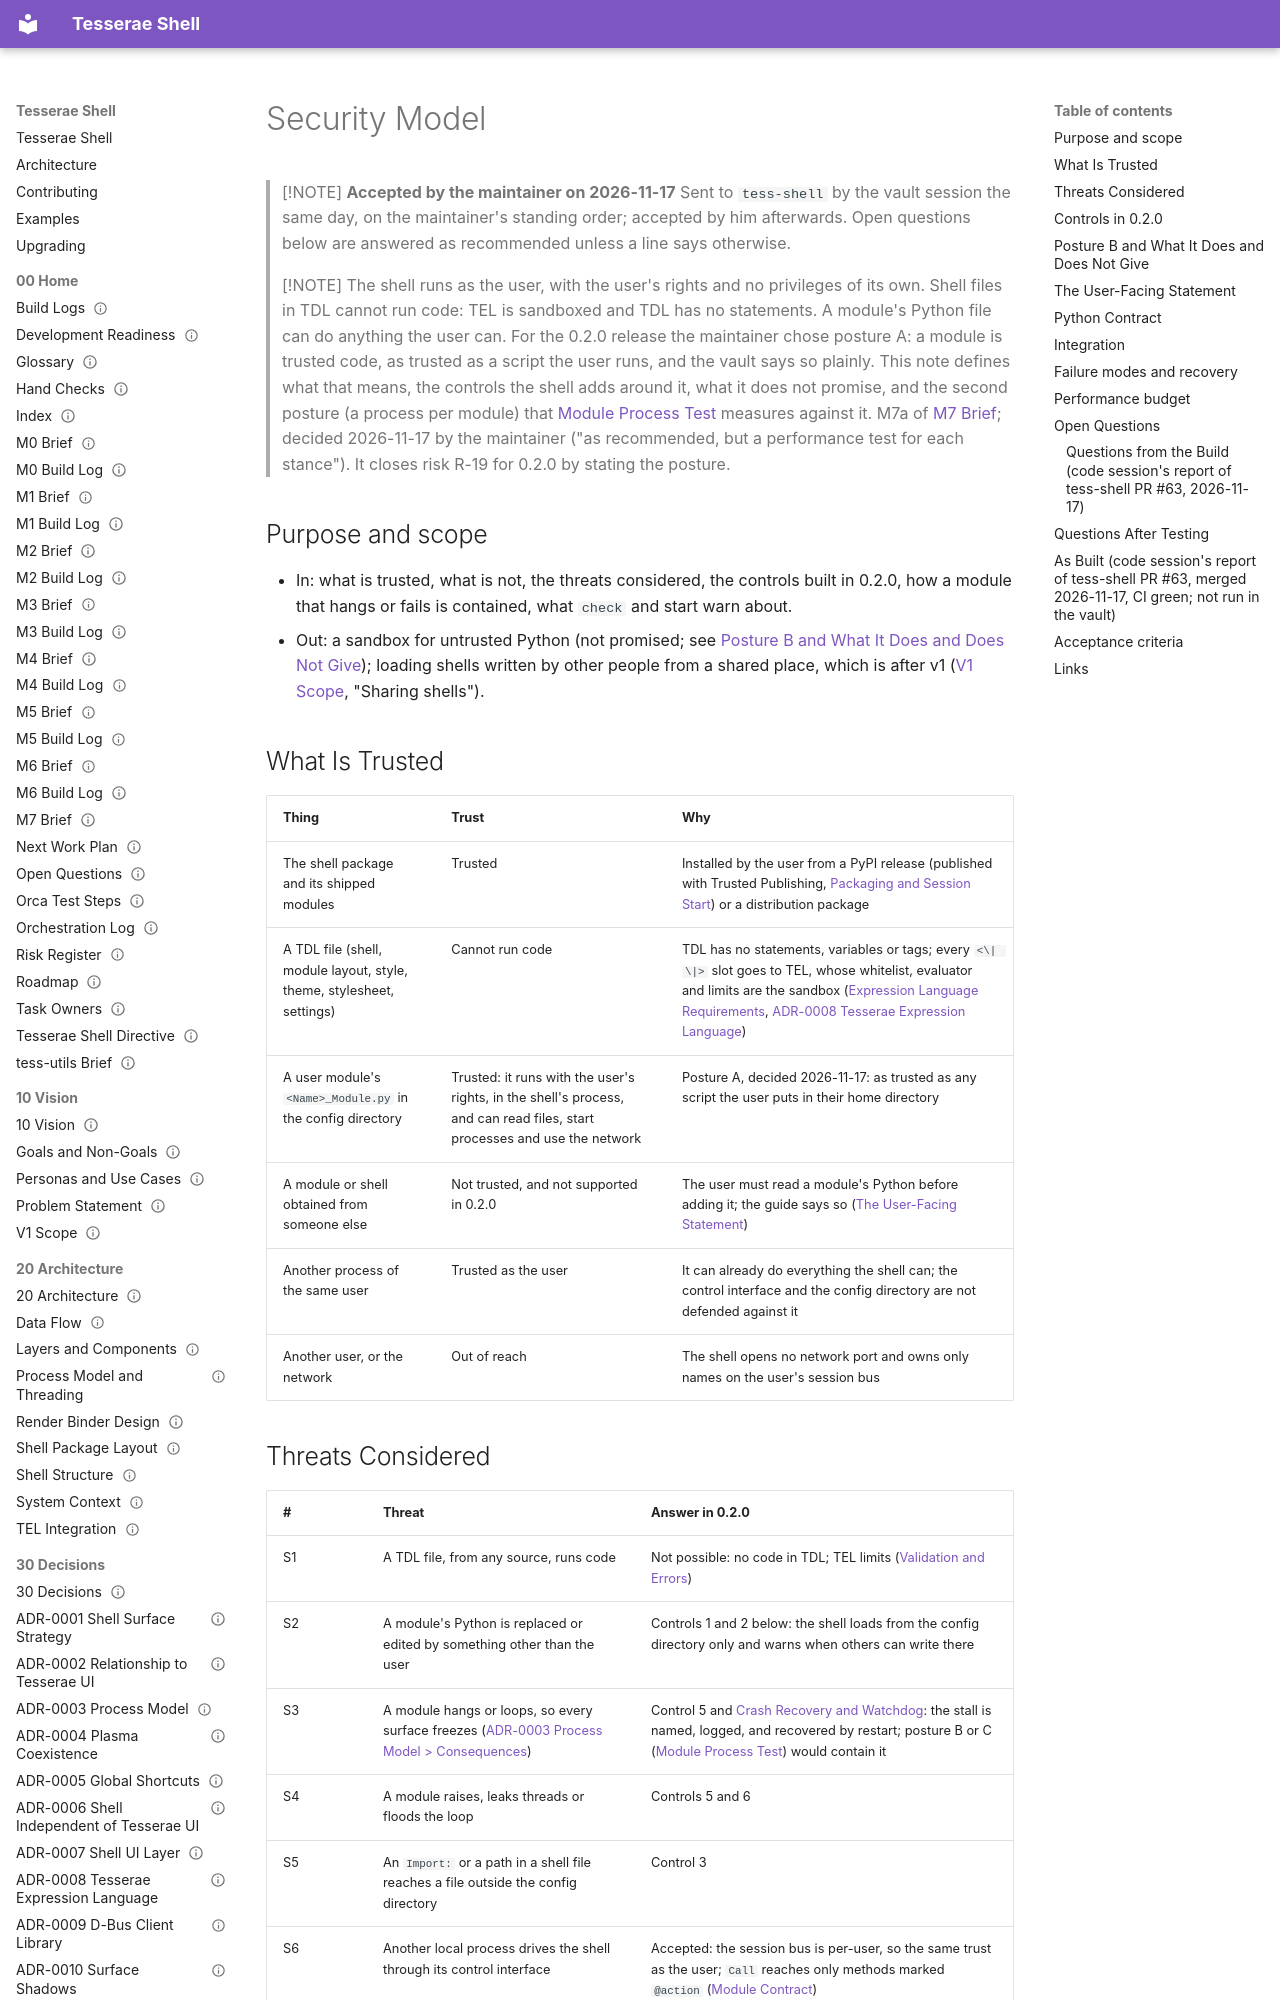

repository: mindderivative/tess-shell · page: 60 Quality/Security Model/index.html · generator: mkdocs

---
title: Security Model
aliases: [Security, User Python Security, Module Trust, R-19]
type: quality
status: accepted
owner: phil
created: 2026-11-17
updated: 2026-11-19
tags: [quality, security, needs-verification]
---

# Security Model

> [!NOTE]
> **Accepted by the maintainer on 2026-11-17**
> Sent to `tess-shell` by the vault session the same day, on the maintainer's standing order; accepted by him afterwards. Open questions below are answered as recommended unless a line says otherwise.

> [!NOTE]
> The shell runs as the user, with the user's rights and no privileges of its own. Shell files in TDL cannot run code: TEL is sandboxed and TDL has no statements. A module's Python file can do anything the user can. For the 0.2.0 release the maintainer chose posture A: a module is trusted code, as trusted as a script the user runs, and the vault says so plainly. This note defines what that means, the controls the shell adds around it, what it does not promise, and the second posture (a process per module) that [Module Process Test](Module%20Process%20Test.md) measures against it. M7a of [M7 Brief](../00%20Home/M7%20Brief.md); decided 2026-11-17 by the maintainer ("as recommended, but a performance test for each stance"). It closes risk R-19 for 0.2.0 by stating the posture.

## Purpose and scope

- In: what is trusted, what is not, the threats considered, the controls built in 0.2.0, how a module that hangs or fails is contained, what `check` and start warn about.
- Out: a sandbox for untrusted Python (not promised; see [Posture B and What It Does and Does Not Give](#posture-b-and-what-it-does-and-does-not-give)); loading shells written by other people from a shared place, which is after v1 ([V1 Scope](../10%20Vision/V1%20Scope.md), "Sharing shells").

## What Is Trusted

| Thing | Trust | Why |
|---|---|---|
| The shell package and its shipped modules | Trusted | Installed by the user from a PyPI release (published with Trusted Publishing, [Packaging and Session Start](../70%20Delivery/Packaging%20and%20Session%20Start.md)) or a distribution package |
| A TDL file (shell, module layout, style, theme, stylesheet, settings) | Cannot run code | TDL has no statements, variables or tags; every `<\| \|>` slot goes to TEL, whose whitelist, evaluator and limits are the sandbox ([Expression Language Requirements](../40%20Specifications/Runtime/Expression%20Language%20Requirements.md), [ADR-0008 Tesserae Expression Language](../30%20Decisions/ADR-0008%20Tesserae%20Expression%20Language.md)) |
| A user module's `<Name>_Module.py` in the config directory | Trusted: it runs with the user's rights, in the shell's process, and can read files, start processes and use the network | Posture A, decided 2026-11-17: as trusted as any script the user puts in their home directory |
| A module or shell obtained from someone else | Not trusted, and not supported in 0.2.0 | The user must read a module's Python before adding it; the guide says so ([The User-Facing Statement](#the-user-facing-statement)) |
| Another process of the same user | Trusted as the user | It can already do everything the shell can; the control interface and the config directory are not defended against it |
| Another user, or the network | Out of reach | The shell opens no network port and owns only names on the user's session bus |

## Threats Considered

| # | Threat | Answer in 0.2.0 |
|---|---|---|
| S1 | A TDL file, from any source, runs code | Not possible: no code in TDL; TEL limits ([Validation and Errors](../40%20Specifications/Runtime/Validation%20and%20Errors.md)) |
| S2 | A module's Python is replaced or edited by something other than the user | Controls 1 and 2 below: the shell loads from the config directory only and warns when others can write there |
| S3 | A module hangs or loops, so every surface freezes ([ADR-0003 Process Model > Consequences](../30%20Decisions/ADR-0003%20Process%20Model.md#consequences)) | Control 5 and [Crash Recovery and Watchdog](Crash%20Recovery%20and%20Watchdog.md): the stall is named, logged, and recovered by restart; posture B or C ([Module Process Test](Module%20Process%20Test.md)) would contain it |
| S4 | A module raises, leaks threads or floods the loop | Controls 5 and 6 |
| S5 | An `Import:` or a path in a shell file reaches a file outside the config directory | Control 3 |
| S6 | Another local process drives the shell through its control interface | Accepted: the session bus is per-user, so the same trust as the user; `Call` reaches only methods marked `@action` ([Module Contract](../42%20Python%20API/Module%20Contract.md)) |
| S7 | Logs leak private content | Control 7 |
| S8 | A shell file is read as a module (the other way round) | Not possible: a module is a `.py` file next to its `_Module.tdl`; a TDL file never names a Python path |
